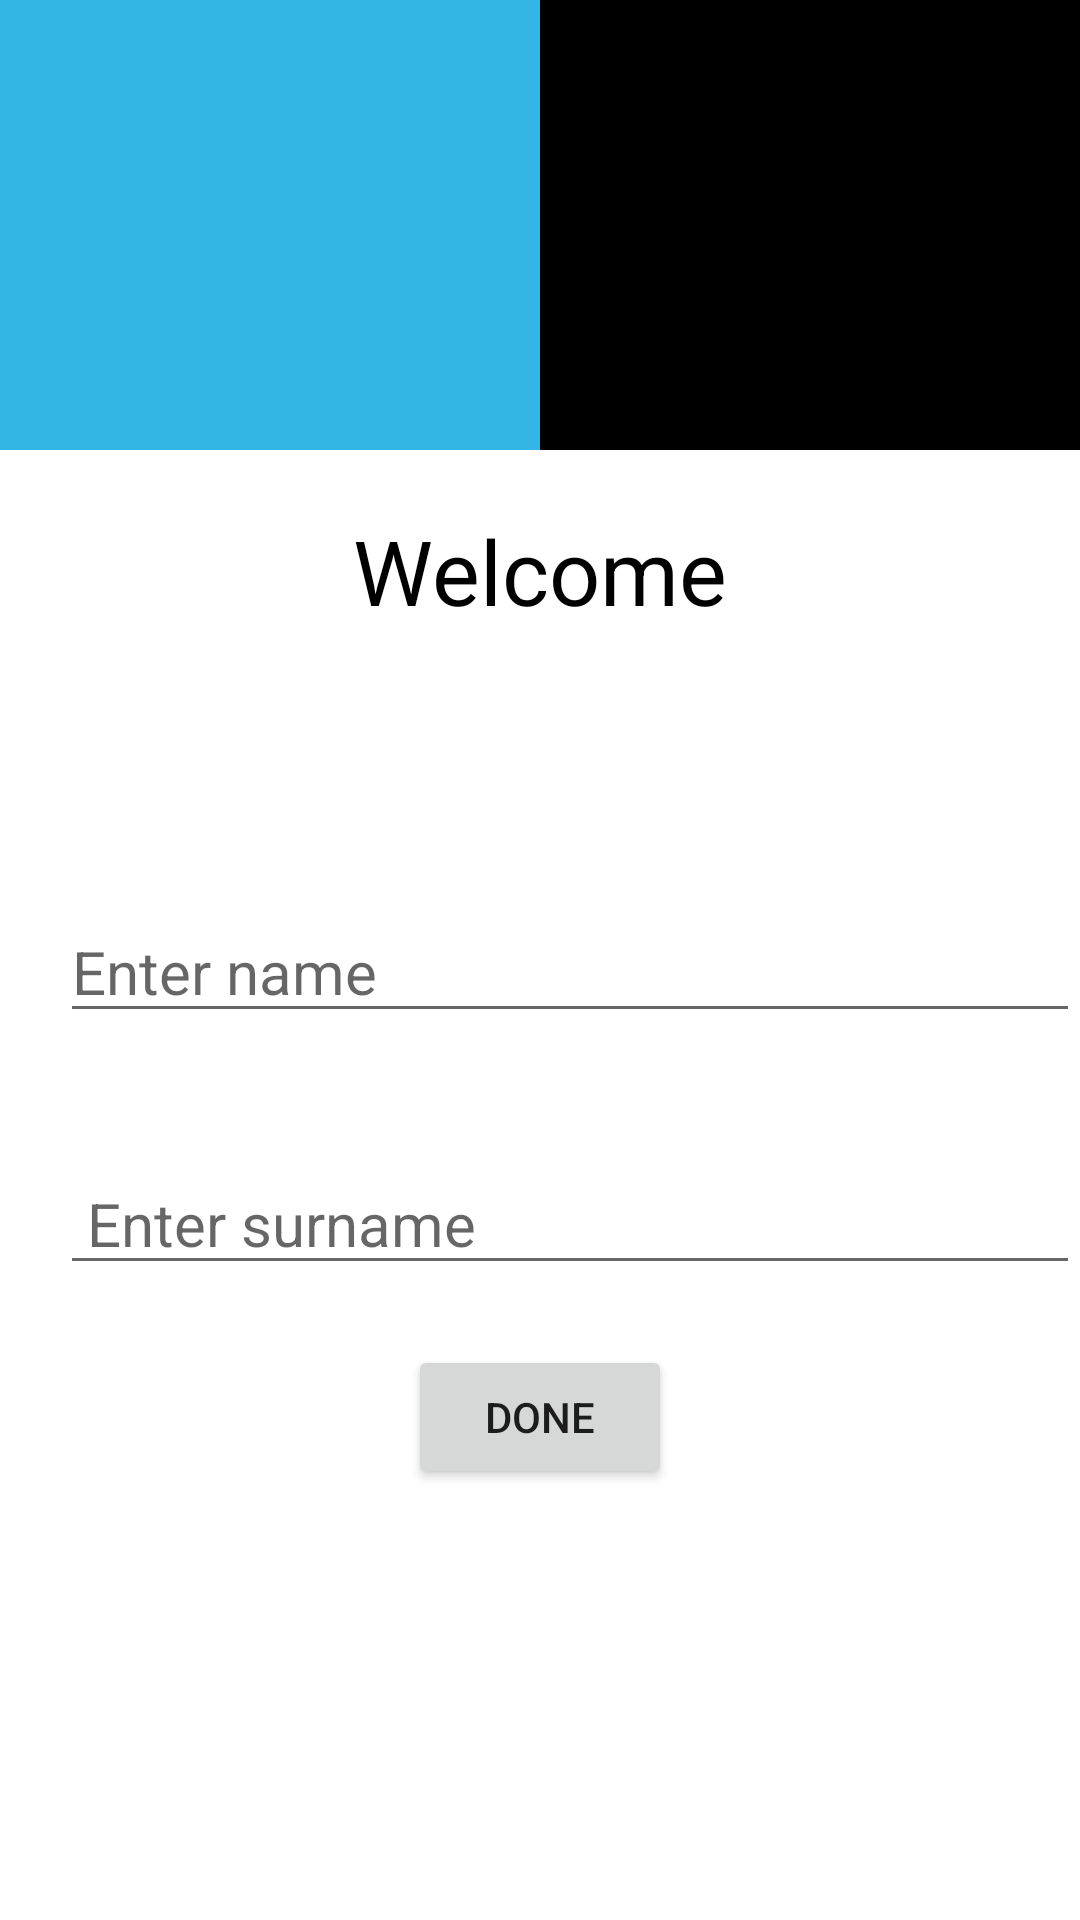

This screen was rendered from an Android layout file. Write that file and the resources it references.
<!-- AndroidManifest.xml: application theme Theme.D3 -->
<!-- res/layout/activity_main.xml -->
<?xml version="1.0" encoding="utf-8"?>
<LinearLayout xmlns:android="http://schemas.android.com/apk/res/android"
    xmlns:app="http://schemas.android.com/apk/res-auto"
    xmlns:tools="http://schemas.android.com/tools"
    android:layout_width="match_parent"
    android:layout_height="match_parent"
    android:orientation="vertical"
    tools:context=".MainActivity">


    <LinearLayout
        android:layout_width="match_parent"
        android:layout_height="wrap_content">

        <LinearLayout
            android:layout_width="match_parent"
            android:layout_height="150dp"
            android:background="@android:color/holo_blue_light"
            android:layout_weight="1">

            <TextView
                android:layout_width="wrap_content"
                android:layout_height="wrap_content"
                android:textSize="30dp"
                android:layout_margin="70dp"
                android:textColor="@android:color/background_light"/>

        </LinearLayout>

        <LinearLayout
            android:layout_width="match_parent"
            android:layout_height="150dp"
            android:background="@color/black"
            android:layout_weight="1">

            <TextView
                android:layout_width="wrap_content"
                android:layout_height="wrap_content"
                android:textSize="30dp"
                android:layout_gravity="center"/>

        </LinearLayout>

    </LinearLayout>
    <LinearLayout
        android:layout_width="match_parent"
        android:layout_height="wrap_content"
        android:orientation="vertical">


        <TextView
            android:layout_width="wrap_content"
            android:layout_height="wrap_content"
            android:text="Welcome"
            android:textSize="30dp"
            android:layout_gravity="center"
            android:layout_marginTop="20dp"
            android:textColor="@color/black"/>
        <EditText
            android:id="@+id/name"
            android:layout_width="match_parent"
            android:layout_height="wrap_content"
            android:hint="Enter name"
            android:textSize="20dp"
            android:layout_marginLeft="20dp"
            android:inputType="text"
            android:layout_marginTop="90dp"/>

        <EditText
            android:id="@+id/sur"
            android:layout_width="match_parent"
            android:layout_height="wrap_content"
            android:hint=" Enter surname"
            android:textSize="20dp"
            android:layout_marginLeft="20dp"
            android:inputType="text"
            android:layout_marginTop="40dp"/>

        <Button
            android:id="@+id/btn"
            android:layout_width="wrap_content"
            android:layout_height="wrap_content"
            android:text="done"
            android:layout_gravity="center"
            android:layout_marginTop="20dp" />

    </LinearLayout>

</LinearLayout>
<!-- resources referenced by this layout -->
<resources>
  <style name="Theme.D3" parent="Theme.MaterialComponents.DayNight.DarkActionBar">
          
          <item name="colorPrimary">@color/purple_500</item>
          <item name="colorPrimaryVariant">@color/purple_700</item>
          <item name="colorOnPrimary">@color/white</item>
          
          <item name="colorSecondary">@color/teal_200</item>
          <item name="colorSecondaryVariant">@color/teal_700</item>
          <item name="colorOnSecondary">@color/black</item>
          
          <item name="android:statusBarColor">?attr/colorPrimaryVariant</item>
          
      </style>
  <!-- not gathered from this repository: default colours our renderer supplied (Android Studio template values) -->
  <color name="purple_500">#FF6200EE</color>
  <color name="purple_700">#FF3700B3</color>
  <color name="teal_200">#FF03DAC5</color>
  <color name="teal_700">#FF018786</color>
  <color name="black">#FF000000</color>
  <color name="white">#FFFFFFFF</color>
</resources>
